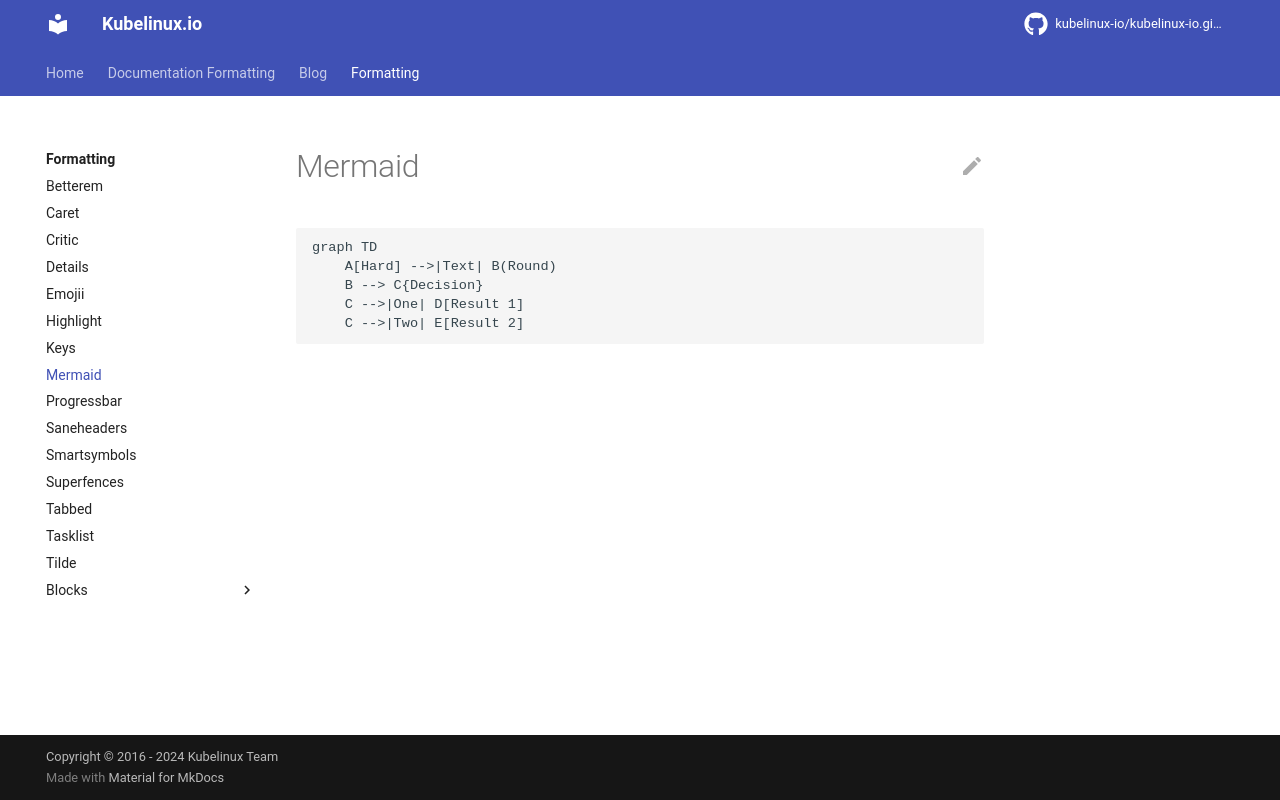

repository: kubelinux-io/kubelinux-io.github.io · page: formatting/mermaid.html · generator: mkdocs

```mermaid
graph TD
    A[Hard] -->|Text| B(Round)
    B --> C{Decision}
    C -->|One| D[Result 1]
    C -->|Two| E[Result 2]
```
